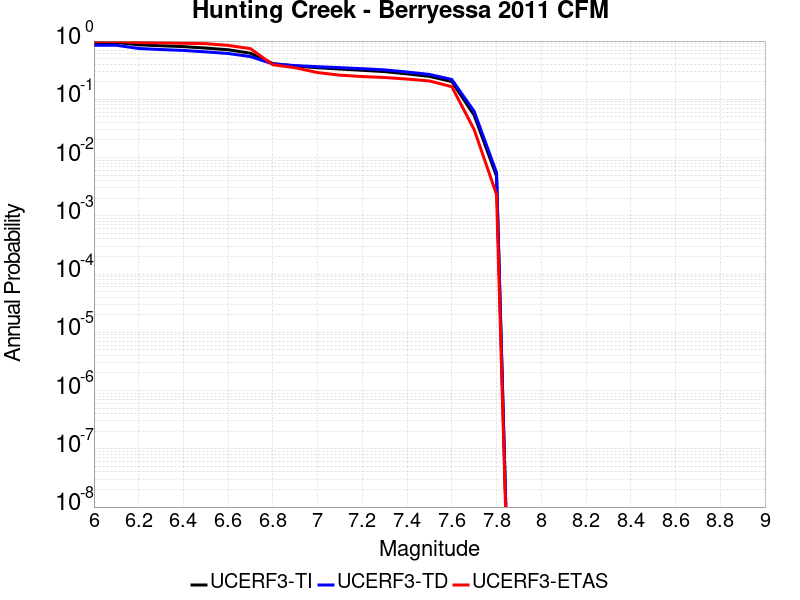

Data behind this chart, as committed beside it:
Magnitude, UCERF3-TI Prob, UCERF3-TD Prob, UCERF3-ETAS Prob
6.0, 0.9472, 0.8494, 0.9907
6.1, 0.9467, 0.8486, 0.9838
6.2, 0.8622, 0.7451, 0.9466
6.3, 0.8298, 0.7155, 0.9304
6.4, 0.8025, 0.6908, 0.9165
6.5, 0.7579, 0.6521, 0.9026
6.6, 0.7089, 0.6114, 0.8422
6.7, 0.6179, 0.5417, 0.7401
6.8, 0.411, 0.4041, 0.3921
6.9, 0.3726, 0.3794, 0.348
7.0, 0.3484, 0.3631, 0.2877
7.1, 0.331, 0.3496, 0.2599
7.2, 0.3149, 0.3354, 0.2459
7.3, 0.299, 0.3202, 0.2367
7.4, 0.2736, 0.2941, 0.2227
7.5, 0.2478, 0.2676, 0.2065
7.6, 0.2015, 0.2189, 0.1647
7.7, 0.0533, 0.06214, 0.03016
7.8, 0.004796, 0.005518, 0.00232
